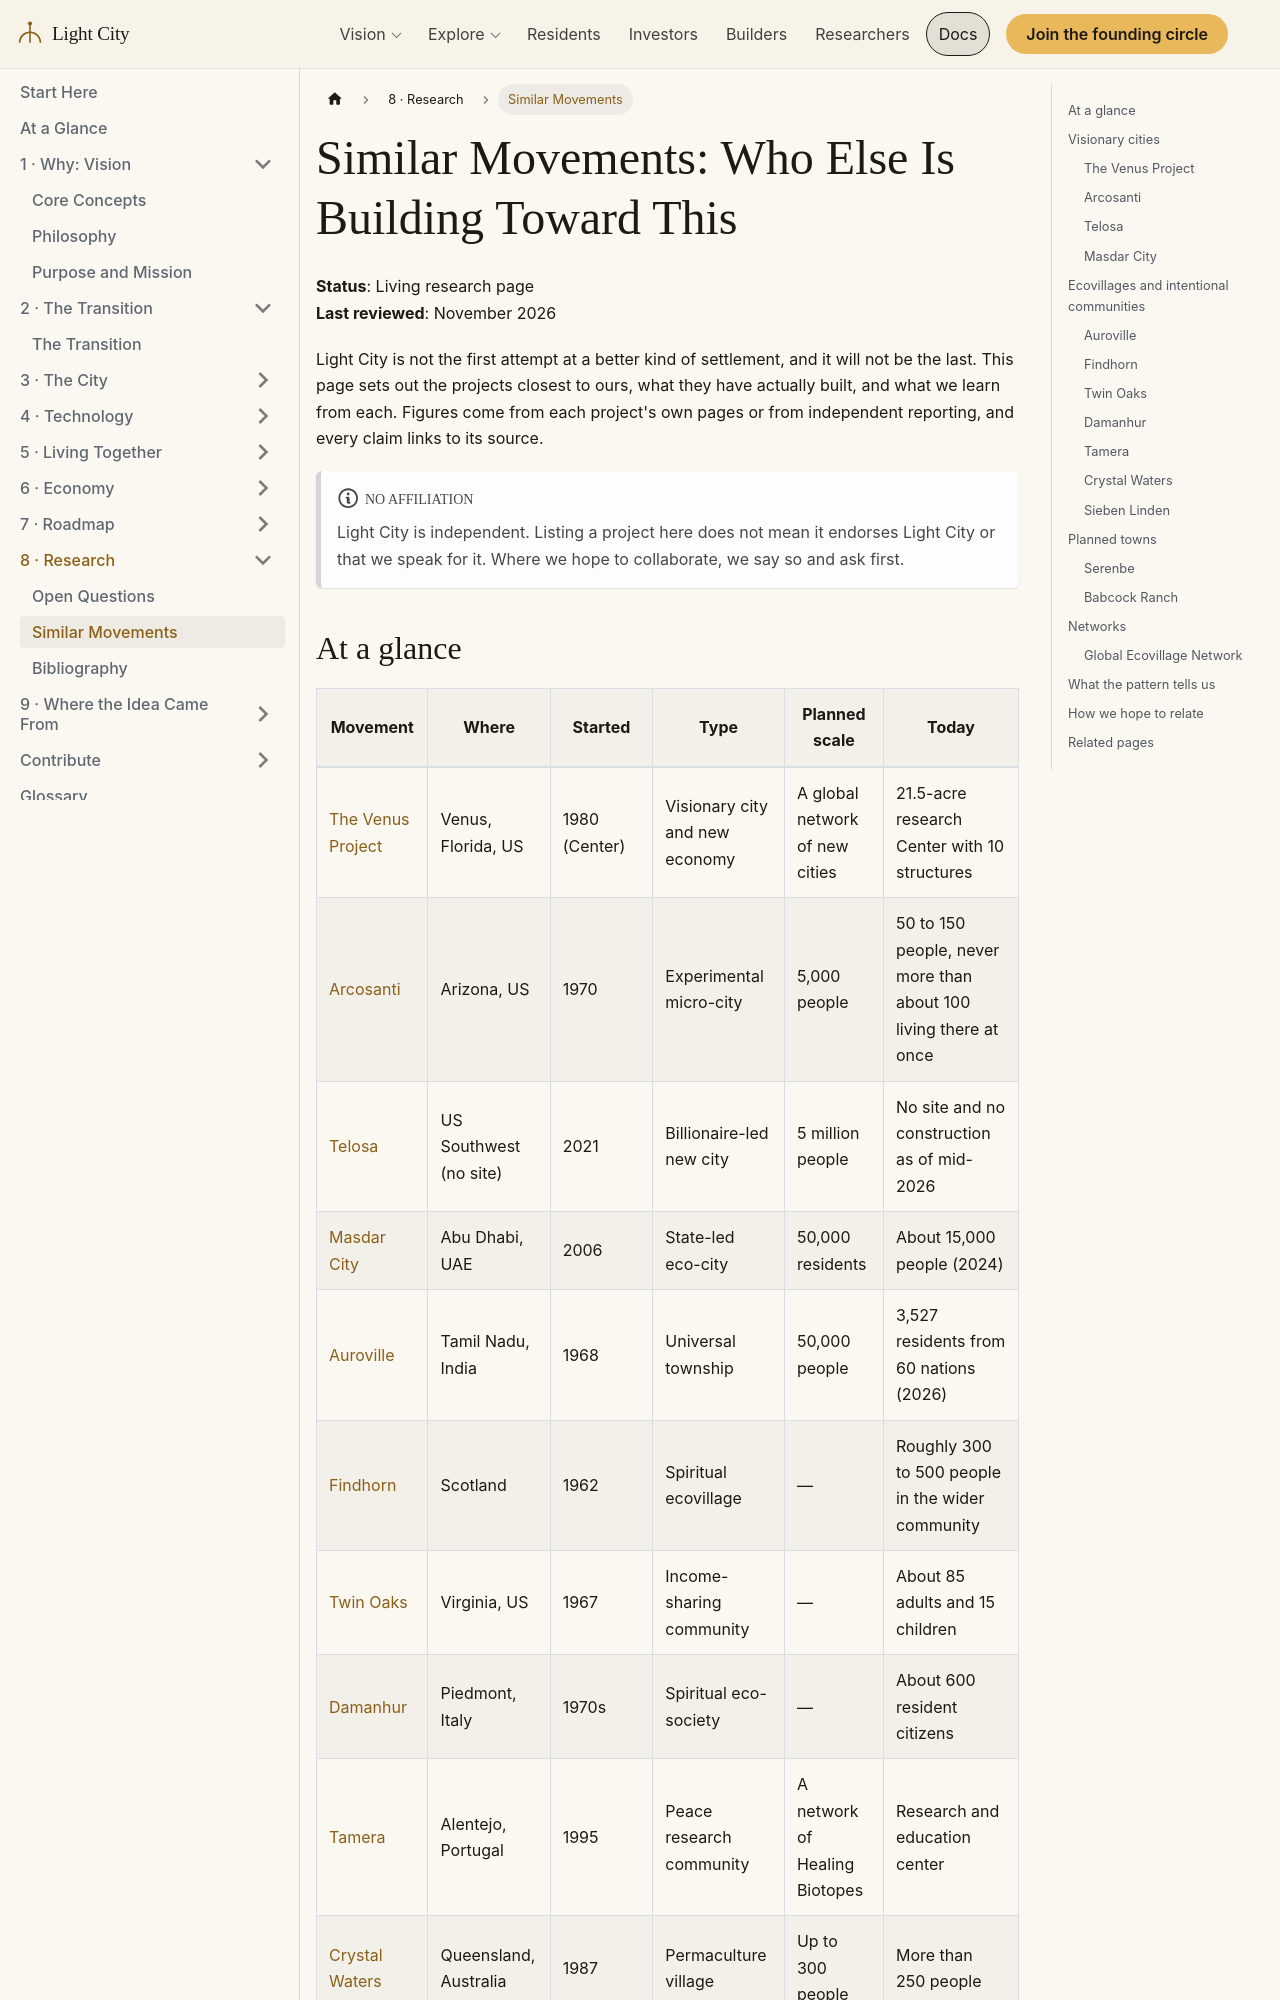

repository: szemkoff/light-city-project · page: docs/research/similar-movements/index.html · generator: docusaurus

---
id: similar-movements
title: "Similar Movements: Who Else Is Building Toward This"
sidebar_label: Similar Movements
description: How Light City compares with visionary city projects, ecovillages, intentional communities and planned towns, what each one teaches us, and how we hope to relate to them.
---

# Similar Movements: Who Else Is Building Toward This

**Status**: Living research page  
**Last reviewed**: November 2026

Light City is not the first attempt at a better kind of settlement, and it will not be the last. This page sets out the projects closest to ours, what they have actually built, and what we learn from each. Figures come from each project's own pages or from independent reporting, and every claim links to its source.

:::note No affiliation
Light City is independent. Listing a project here does not mean it endorses Light City or that we speak for it. Where we hope to collaborate, we say so and ask first.
:::

## At a glance

| Movement | Where | Started | Type | Planned scale | Today |
|---|---|---|---|---|---|
| [The Venus Project](#the-venus-project) | Venus, Florida, US | 1980 (Center) | Visionary city and new economy | A global network of new cities | 21.5-acre research Center with 10 structures |
| [Arcosanti](#arcosanti) | Arizona, US | 1970 | Experimental micro-city | 5,000 people | 50 to 150 people, never more than about 100 living there at once |
| [Telosa](#telosa) | US Southwest (no site) | 2021 | Billionaire-led new city | 5 million people | No site and no construction as of mid-2026 |
| [Masdar City](#masdar-city) | Abu Dhabi, UAE | 2006 | State-led eco-city | 50,000 residents | About 15,000 people (2024) |
| [Auroville](#auroville) | Tamil Nadu, India | 1968 | Universal township | 50,000 people | 3,527 residents from 60 nations (2026) |
| [Findhorn](#findhorn) | Scotland | 1962 | Spiritual ecovillage | — | Roughly 300 to 500 people in the wider community |
| [Twin Oaks](#twin-oaks) | Virginia, US | 1967 | Income-sharing community | — | About 85 adults and 15 children |
| [Damanhur](#damanhur) | Piedmont, Italy | 1970s | Spiritual eco-society | — | About 600 resident citizens |
| [Tamera](#tamera) | Alentejo, Portugal | 1995 | Peace research community | A network of Healing Biotopes | Research and education center |
| [Crystal Waters](#crystal-waters) | Queensland, Australia | 1987 | Permaculture village | Up to 300 people | More than 250 people |
| [Sieben Linden](#sieben-linden) | Germany | 1997 | Ecovillage | 300 people | About 140 residents |
| [Serenbe](#serenbe) | Georgia, US | 2000s | Wellness-focused planned community | — | About 1,500 residents |
| [Babcock Ranch](#babcock-ranch) | Florida, US | 2018 (first residents) | Solar-powered planned town | — | More than 15,000 residents |
| [Global Ecovillage Network](#global-ecovillage-network) | Worldwide | 1995 | Network of communities | — | Communities in more than 50 countries |

---

## Visionary cities

These projects start from a complete picture of a future city. They are our closest relatives in ambition, and they show how hard it is to move from drawings to residents.
